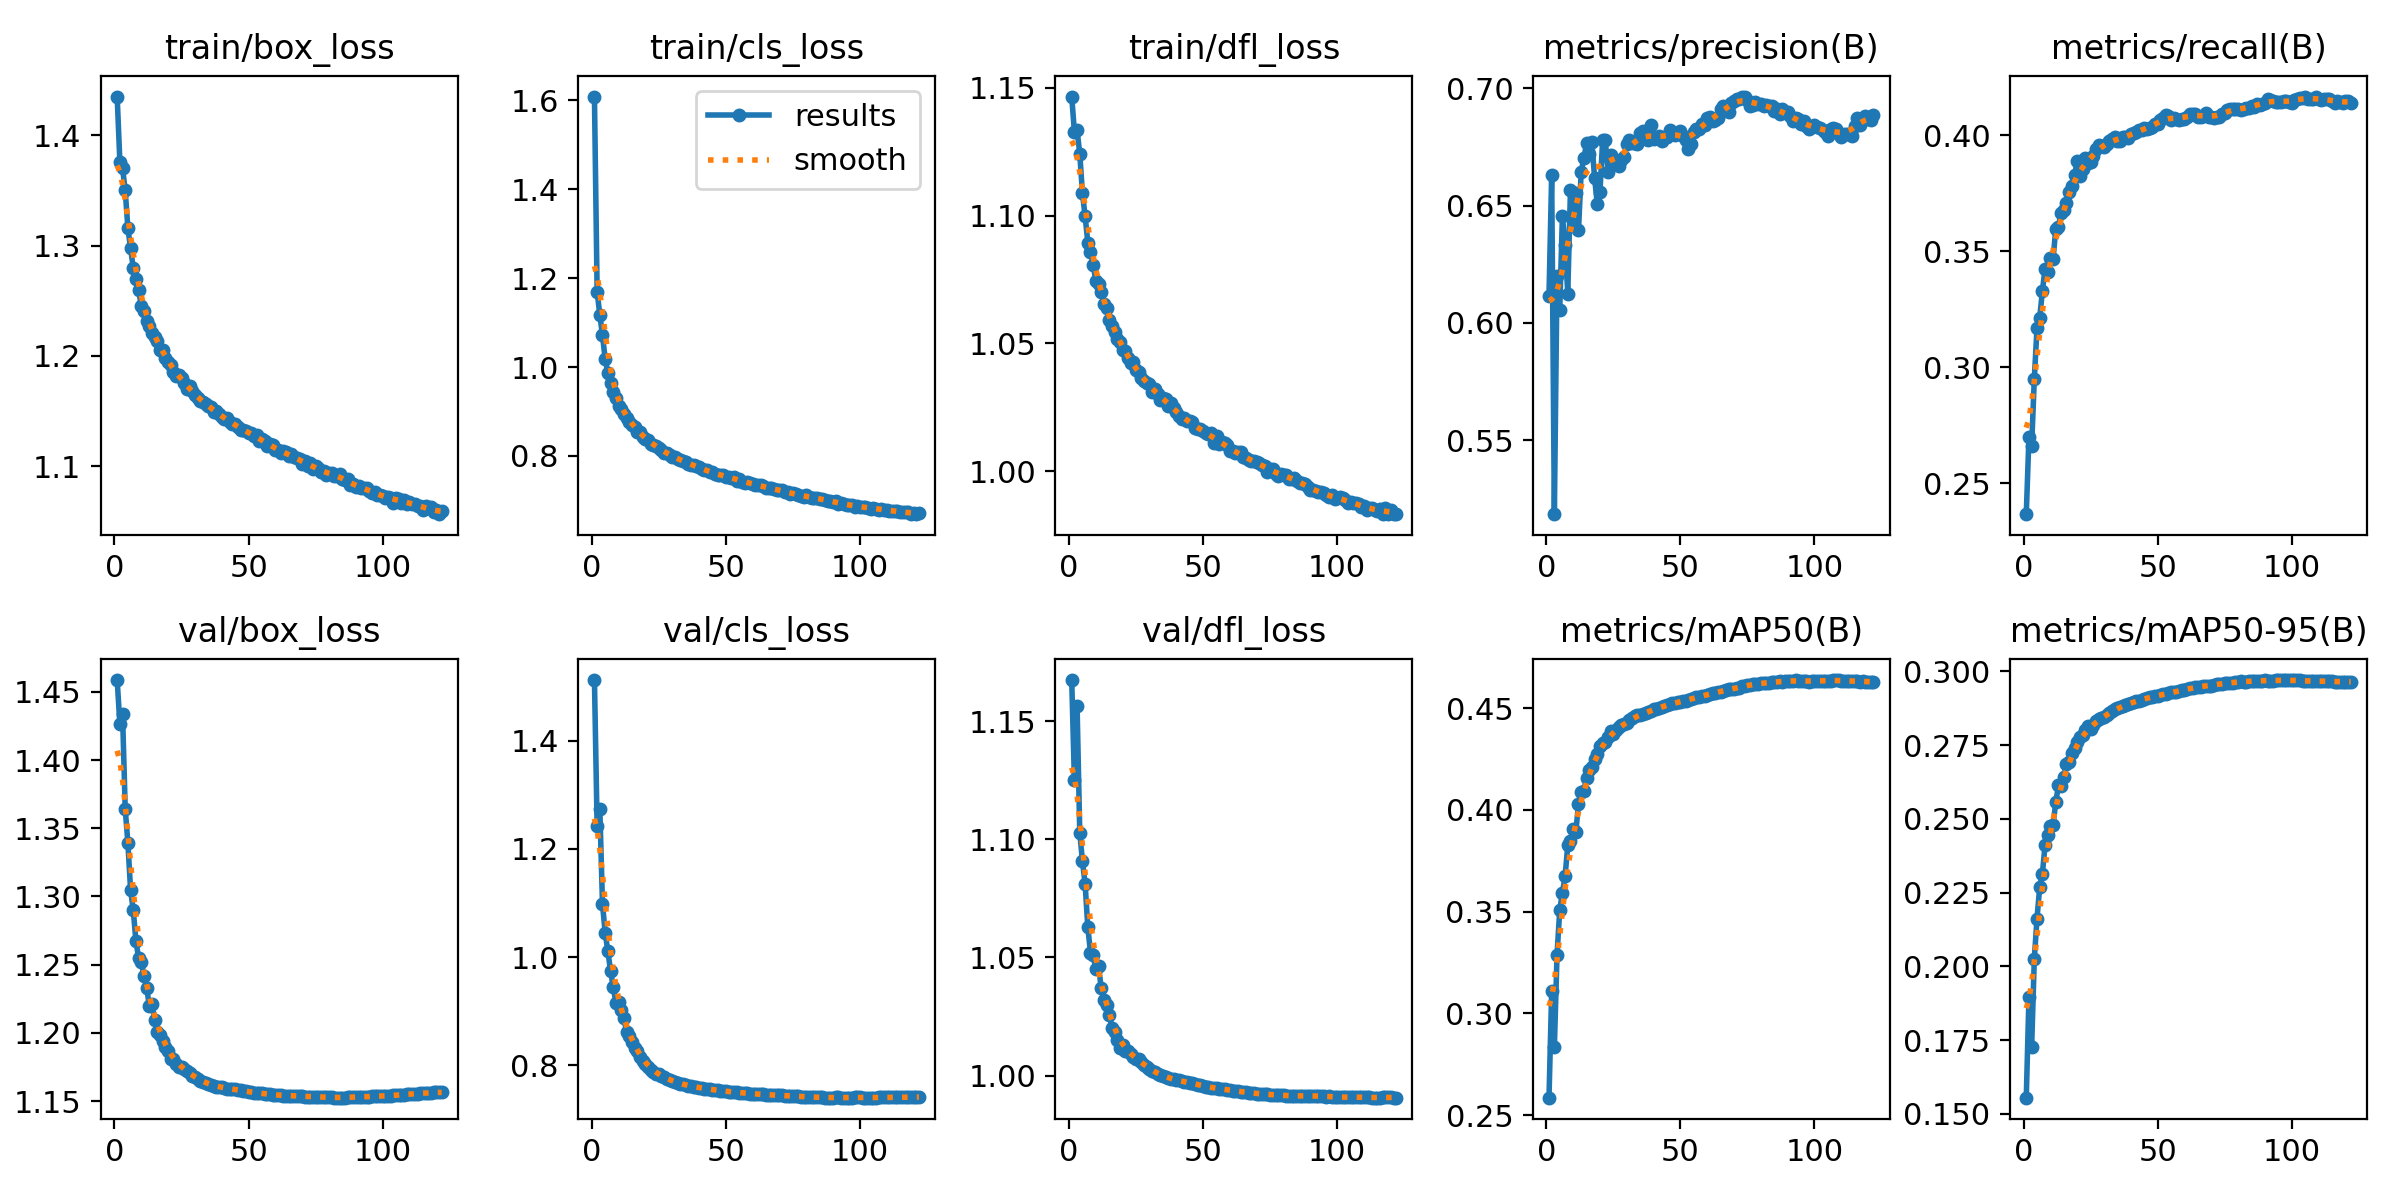

The file beside this chart, header and first rows:
epoch, time, train/box_loss, train/cls_loss, train/dfl_loss, metrics/precision(B), metrics/recall(B), metrics/mAP50(B), metrics/mAP50-95(B), val/box_loss, val/cls_loss, val/dfl_loss, lr/pg0, lr/pg1, lr/pg2
1, 102.2, 1.435, 1.608, 1.147, 0.6116, 0.2367, 0.2586, 0.1555, 1.459, 1.512, 1.167, 0.06707, 0.0003327, 0.0003327
2, 202.5, 1.376, 1.169, 1.133, 0.663, 0.27, 0.3109, 0.1896, 1.427, 1.242, 1.125, 0.03407, 0.0006659, 0.0006659
3, 302.3, 1.37, 1.118, 1.133, 0.5184, 0.266, 0.2834, 0.1725, 1.434, 1.275, 1.156, 0.001066, 0.0009989, 0.0009989
4, 402.2, 1.35, 1.071, 1.124, 0.6201, 0.295, 0.3289, 0.2026, 1.364, 1.098, 1.103, 0.000999, 0.000999, 0.000999
5, 502.5, 1.316, 1.018, 1.109, 0.6054, 0.3168, 0.3507, 0.2161, 1.339, 1.045, 1.091, 0.0009983, 0.0009983, 0.0009983
6, 601.8, 1.298, 0.9875, 1.1, 0.6455, 0.3214, 0.3593, 0.2268, 1.305, 1.011, 1.081, 0.0009973, 0.0009973, 0.0009973
7, 701.1, 1.28, 0.9635, 1.089, 0.6331, 0.3327, 0.3673, 0.2313, 1.29, 0.9747, 1.063, 0.0009961, 0.0009961, 0.0009961
8, 800.4, 1.27, 0.9445, 1.086, 0.6124, 0.3425, 0.3827, 0.241, 1.267, 0.9445, 1.052, 0.0009947, 0.0009947, 0.0009947
9, 899.6, 1.259, 0.9296, 1.081, 0.6566, 0.3412, 0.3845, 0.2446, 1.255, 0.9159, 1.051, 0.0009931, 0.0009931, 0.0009931
10, 998, 1.245, 0.9115, 1.074, 0.6437, 0.347, 0.3909, 0.2475, 1.252, 0.9163, 1.045, 0.0009912, 0.0009912, 0.0009912
11, 1096, 1.241, 0.9065, 1.073, 0.6555, 0.3466, 0.3892, 0.248, 1.241, 0.9016, 1.046, 0.0009892, 0.0009892, 0.0009892
12, 1194, 1.232, 0.894, 1.07, 0.6394, 0.3597, 0.4027, 0.2556, 1.233, 0.887, 1.037, 0.0009869, 0.0009869, 0.0009869
13, 1292, 1.227, 0.8858, 1.066, 0.6644, 0.3606, 0.4086, 0.2614, 1.219, 0.8612, 1.032, 0.0009844, 0.0009844, 0.0009844
14, 1390, 1.221, 0.8772, 1.064, 0.6701, 0.3665, 0.4093, 0.2611, 1.221, 0.8543, 1.03, 0.0009818, 0.0009818, 0.0009818
15, 1488, 1.217, 0.8701, 1.059, 0.6765, 0.3679, 0.4158, 0.2641, 1.21, 0.8426, 1.026, 0.0009789, 0.0009789, 0.0009789
16, 1586, 1.213, 0.8652, 1.057, 0.6721, 0.3705, 0.4195, 0.2685, 1.2, 0.8324, 1.02, 0.0009758, 0.0009758, 0.0009758
17, 1685, 1.206, 0.8545, 1.054, 0.6769, 0.3755, 0.421, 0.2692, 1.199, 0.826, 1.019, 0.0009725, 0.0009725, 0.0009725
18, 1783, 1.205, 0.8531, 1.052, 0.6618, 0.3781, 0.4251, 0.2722, 1.194, 0.8161, 1.015, 0.000969, 0.000969, 0.000969
19, 1881, 1.198, 0.8417, 1.05, 0.6507, 0.3826, 0.4277, 0.274, 1.189, 0.8071, 1.012, 0.0009652, 0.0009652, 0.0009652
20, 1978, 1.194, 0.8389, 1.047, 0.6557, 0.389, 0.4313, 0.2762, 1.187, 0.8015, 1.013, 0.0009613, 0.0009613, 0.0009613
21, 2076, 1.192, 0.8355, 1.047, 0.6778, 0.3824, 0.4327, 0.2778, 1.181, 0.7964, 1.011, 0.0009572, 0.0009572, 0.0009572
22, 2174, 1.185, 0.8271, 1.044, 0.6779, 0.3855, 0.4335, 0.2785, 1.181, 0.7915, 1.01, 0.0009529, 0.0009529, 0.0009529
23, 2272, 1.182, 0.8238, 1.042, 0.6642, 0.3901, 0.4356, 0.28, 1.177, 0.7881, 1.009, 0.0009484, 0.0009484, 0.0009484
24, 2370, 1.183, 0.8227, 1.043, 0.6716, 0.3881, 0.439, 0.2814, 1.175, 0.7834, 1.008, 0.0009437, 0.0009437, 0.0009437
25, 2467, 1.18, 0.8182, 1.039, 0.6693, 0.3882, 0.4373, 0.2804, 1.175, 0.7839, 1.007, 0.0009388, 0.0009388, 0.0009388
26, 2565, 1.175, 0.814, 1.039, 0.6696, 0.391, 0.4392, 0.2819, 1.173, 0.7809, 1.007, 0.0009337, 0.0009337, 0.0009337
27, 2663, 1.17, 0.807, 1.036, 0.667, 0.3942, 0.4408, 0.2831, 1.172, 0.7779, 1.006, 0.0009284, 0.0009284, 0.0009284
28, 2761, 1.172, 0.8068, 1.035, 0.6695, 0.3959, 0.4418, 0.2839, 1.17, 0.7751, 1.005, 0.0009229, 0.0009229, 0.0009229
29, 2858, 1.168, 0.8031, 1.034, 0.6705, 0.3955, 0.4421, 0.2841, 1.168, 0.7723, 1.004, 0.0009173, 0.0009173, 0.0009173
30, 2956, 1.165, 0.7987, 1.034, 0.6764, 0.395, 0.4426, 0.2846, 1.167, 0.7704, 1.003, 0.0009115, 0.0009115, 0.0009115
31, 3055, 1.162, 0.7968, 1.031, 0.678, 0.3961, 0.4441, 0.2853, 1.166, 0.7688, 1.002, 0.0009055, 0.0009055, 0.0009055
32, 3153, 1.159, 0.7932, 1.032, 0.6766, 0.3974, 0.445, 0.286, 1.165, 0.7672, 1.001, 0.0008993, 0.0008993, 0.0008993
33, 3251, 1.158, 0.7903, 1.03, 0.6768, 0.3984, 0.446, 0.2865, 1.164, 0.7659, 1.001, 0.0008929, 0.0008929, 0.0008929
34, 3348, 1.157, 0.7883, 1.028, 0.6762, 0.3991, 0.4466, 0.2871, 1.163, 0.7644, 1, 0.0008864, 0.0008864, 0.0008864
35, 3446, 1.155, 0.7874, 1.029, 0.681, 0.3975, 0.4468, 0.2874, 1.162, 0.7635, 0.9998, 0.0008797, 0.0008797, 0.0008797
36, 3544, 1.154, 0.7827, 1.028, 0.6819, 0.3976, 0.4472, 0.2878, 1.162, 0.7623, 0.9994, 0.0008729, 0.0008729, 0.0008729
37, 3642, 1.149, 0.7806, 1.025, 0.6785, 0.3993, 0.4479, 0.2883, 1.161, 0.7612, 0.9989, 0.0008658, 0.0008658, 0.0008658
38, 3740, 1.15, 0.7792, 1.027, 0.678, 0.3992, 0.4483, 0.2886, 1.161, 0.76, 0.9985, 0.0008587, 0.0008587, 0.0008587
39, 3838, 1.147, 0.7767, 1.025, 0.6843, 0.3988, 0.4487, 0.2889, 1.16, 0.7595, 0.9983, 0.0008513, 0.0008513, 0.0008513
40, 3935, 1.145, 0.775, 1.023, 0.6784, 0.4003, 0.4494, 0.2894, 1.16, 0.7586, 0.9981, 0.0008439, 0.0008439, 0.0008439
41, 4033, 1.143, 0.7711, 1.022, 0.6787, 0.4011, 0.4497, 0.2897, 1.16, 0.7579, 0.9979, 0.0008362, 0.0008362, 0.0008362
42, 4130, 1.143, 0.7683, 1.021, 0.6797, 0.4015, 0.45, 0.2898, 1.159, 0.7569, 0.9976, 0.0008284, 0.0008284, 0.0008284
43, 4228, 1.14, 0.7673, 1.021, 0.6773, 0.402, 0.4507, 0.2901, 1.159, 0.7562, 0.9973, 0.0008205, 0.0008205, 0.0008205
44, 4326, 1.139, 0.7633, 1.019, 0.6791, 0.4021, 0.451, 0.2904, 1.159, 0.7556, 0.9971, 0.0008125, 0.0008125, 0.0008125
45, 4423, 1.138, 0.7629, 1.02, 0.6791, 0.4032, 0.4517, 0.2907, 1.159, 0.7549, 0.997, 0.0008043, 0.0008043, 0.0008043
46, 4521, 1.135, 0.7598, 1.019, 0.6822, 0.4025, 0.4521, 0.291, 1.158, 0.7543, 0.9967, 0.000796, 0.000796, 0.000796
47, 4619, 1.133, 0.7577, 1.017, 0.6812, 0.4029, 0.4523, 0.2912, 1.158, 0.7537, 0.9964, 0.0007875, 0.0007875, 0.0007875
48, 4717, 1.132, 0.7572, 1.016, 0.6801, 0.4036, 0.4526, 0.2913, 1.158, 0.7529, 0.9961, 0.0007789, 0.0007789, 0.0007789
49, 4814, 1.132, 0.7571, 1.016, 0.6807, 0.4046, 0.4528, 0.2915, 1.157, 0.7524, 0.9959, 0.0007702, 0.0007702, 0.0007702
50, 4912, 1.13, 0.7527, 1.016, 0.6818, 0.4048, 0.4532, 0.2918, 1.157, 0.7517, 0.9956, 0.0007614, 0.0007614, 0.0007614
51, 5010, 1.13, 0.7532, 1.015, 0.6797, 0.4063, 0.4535, 0.2919, 1.156, 0.7512, 0.9953, 0.0007525, 0.0007525, 0.0007525
52, 5108, 1.127, 0.7507, 1.014, 0.6779, 0.4073, 0.4537, 0.2922, 1.156, 0.7508, 0.9951, 0.0007435, 0.0007435, 0.0007435
53, 5205, 1.128, 0.7523, 1.015, 0.674, 0.4086, 0.4541, 0.2923, 1.156, 0.7503, 0.9949, 0.0007343, 0.0007343, 0.0007343
54, 5303, 1.123, 0.7439, 1.011, 0.6761, 0.4083, 0.4545, 0.2927, 1.156, 0.75, 0.9947, 0.0007251, 0.0007251, 0.0007251
55, 5401, 1.125, 0.7475, 1.014, 0.6812, 0.4066, 0.455, 0.2929, 1.156, 0.7494, 0.9946, 0.0007158, 0.0007158, 0.0007158
56, 5499, 1.122, 0.7419, 1.011, 0.6826, 0.4073, 0.4553, 0.293, 1.155, 0.7489, 0.9944, 0.0007063, 0.0007063, 0.0007063
57, 5597, 1.118, 0.7399, 1.011, 0.6827, 0.4071, 0.4557, 0.2931, 1.155, 0.7484, 0.9943, 0.0006968, 0.0006968, 0.0006968
58, 5695, 1.12, 0.7415, 1.011, 0.6847, 0.4065, 0.4559, 0.2934, 1.155, 0.7481, 0.9941, 0.0006872, 0.0006872, 0.0006872
59, 5792, 1.119, 0.7395, 1.01, 0.6845, 0.4071, 0.4561, 0.2935, 1.155, 0.7477, 0.9941, 0.0006775, 0.0006775, 0.0006775
60, 5890, 1.115, 0.7368, 1.008, 0.6873, 0.4071, 0.4565, 0.2938, 1.154, 0.7475, 0.9938, 0.0006678, 0.0006678, 0.0006678
... 62 more rows
